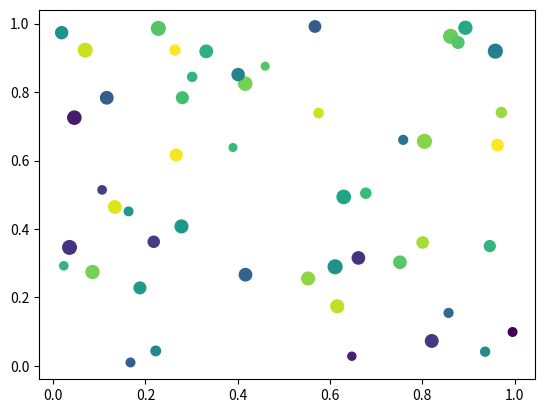

The matplotlib source for this figure:
'''
Numpy Reference Guide

Sources:
    http://www.engr.ucsb.edu/~shell/che210d/numpy.pdf
    Book: Python for Data Analysis (Chapter 4)
'''

import numpy as np
import matplotlib.pyplot as plt

# create ndarrays from lists
# note: every element must be the same type (will be converted if possible)
data1 = [6, 7.5, 8, 0, 1]           # list
arr1 = np.array(data1)              # 1d array
data2 = [range(1, 5), range(5, 9)]  # list of lists
arr2 = np.array(data2)              # 2d array
arr2.tolist()                       # convert array back to list

# examining arrays
arr1.dtype      # float64
arr2.dtype      # int32
arr2.ndim       # 2
arr2.shape      # (2, 4) - axis 0 is rows, axis 1 is columns
arr2.size       # 8 - total number of elements
len(arr2)       # 2 - size of first dimension (aka axis)

# create special arrays
np.zeros(10)
np.zeros((3, 6))
np.ones(10)
np.linspace(0, 1, 5)            # 0 to 1 (inclusive) with 5 points
np.logspace(0, 3, 4)            # 10^0 to 10^3 (inclusive) with 4 points

# arange is like range, except it returns an array (not a list)
int_array = np.arange(5)
float_array = int_array.astype(float)

# slicing
arr1[0]         # 0th element (slices like a list)
arr2[0]         # row 0: returns 1d array ([1, 2, 3, 4])
arr2[0, 3]      # row 0, column 3: returns 4
arr2[0][3]      # alternative syntax
arr2[:, 0]      # all rows, column 0: returns 1d array ([1, 5])

# using boolean arrays
names = np.array(['Bob', 'Joe', 'Will', 'Bob'])
names == 'Bob'                          # returns a boolean array
names[names != 'Bob']                   # logical selection
(names == 'Bob') | (names == 'Will')    # keywords "and/or" don't work with boolean arrays
names[names != 'Bob'] = 'Joe'           # assign based on a logical selection
np.unique(names)                        # set function

# vectorized operations
nums = np.arange(5)
nums*10                             # multiply each element by 10
nums = np.sqrt(nums)                # square root of each element
np.ceil(nums)                       # also floor, rint (round to nearest int)
np.isnan(nums)                      # checks for NaN
nums + np.arange(5)                 # add element-wise
np.maximum(nums, np.array([1, -2, 3, -4, 5]))  # compare element-wise


# math and stats
rnd = np.random.randn(4, 2) # random normals in 4x2 array
rnd.mean()
rnd.std()
rnd.argmin()                # index of minimum element
rnd.sum()
rnd.sum(axis=0)             # sum of columns
rnd.sum(axis=1)             # sum of rows


# use numpy to create scatter plots
N = 50

x = np.random.rand(N)
y = np.random.rand(N)
colors = np.random.rand(N)
area =30+(70*np.random.rand(N)) # 30 to 100 point radiuses

plt.scatter(x, y, s=area, c=colors,)
plt.show()


# conditional logic
np.where(rnd > 0, 2, -2)    # args: condition, value if True, value if False
np.where(rnd > 0, 2, rnd)   # any of the 3 arguments can be an array

# methods for boolean arrays
(rnd > 0).sum()             # counts number of positive values
(rnd > 0).any()             # checks if any value is True
(rnd > 0).all()             # checks if all values are True

# reshape, transpose, flatten
nums = np.arange(32).reshape(8, 4) # creates 8x4 array
nums.T                       # transpose
nums.flatten()               # flatten


# random numbers
np.random.seed(12234)
np.random.rand(2, 3)      # 0 to 1, in the given shape
np.random.randn(10)         # random normals (mean 0, sd 1)
np.random.randint(0, 2, 10) # 0 or 1